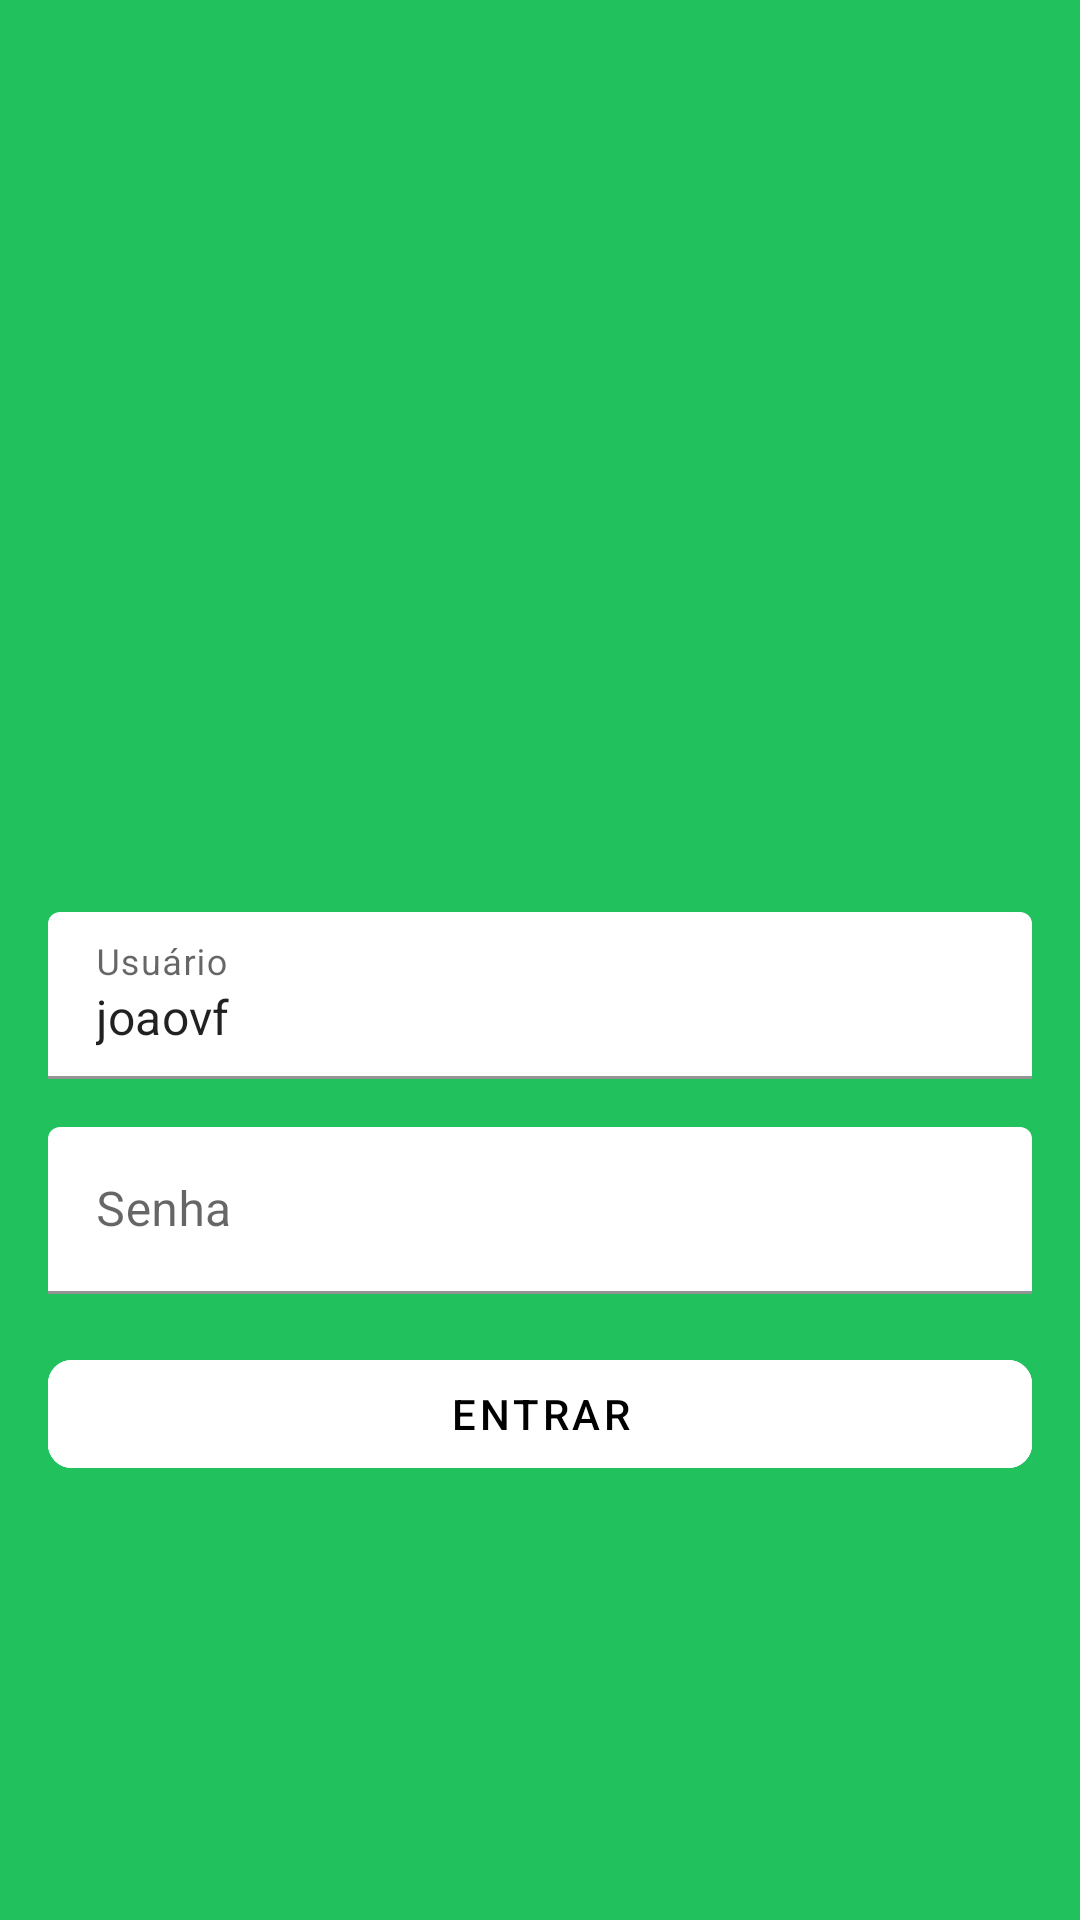

Reconstruct the res/layout file that produces this screen, plus the resources it refers to.
<!-- AndroidManifest.xml: application theme Theme.Picpayclone -->
<!-- res/layout/fragment_login.xml -->
<?xml version="1.0" encoding="utf-8"?>

<androidx.constraintlayout.widget.ConstraintLayout xmlns:android="http://schemas.android.com/apk/res/android"
    xmlns:app="http://schemas.android.com/apk/res-auto"
    android:layout_width="match_parent"
    android:layout_height="match_parent"
    android:background="@color/colorPrimary">

    <com.google.android.material.textfield.TextInputLayout
        android:id="@+id/textInputLayout"
        android:layout_width="0dp"
        android:layout_height="wrap_content"
        android:layout_marginStart="16dp"
        android:layout_marginTop="16dp"
        android:layout_marginEnd="16dp"
        app:layout_constraintEnd_toEndOf="parent"
        app:layout_constraintHorizontal_bias="1.0"
        app:layout_constraintStart_toStartOf="parent"
        app:layout_constraintTop_toBottomOf="@+id/imageView">

        <com.google.android.material.textfield.TextInputEditText
            android:id="@+id/editTextUsuario"
            android:layout_width="match_parent"
            android:layout_height="wrap_content"
            android:backgroundTint="@android:color/white"
            android:hint="Usuário"
            android:text="joaovf"/>
    </com.google.android.material.textfield.TextInputLayout>

    <com.google.android.material.textfield.TextInputLayout
        android:id="@+id/textInputLayout2"
        android:layout_width="0dp"
        android:layout_height="wrap_content"
        android:layout_marginStart="16dp"
        android:layout_marginTop="16dp"
        android:layout_marginEnd="16dp"
        app:layout_constraintEnd_toEndOf="parent"
        app:layout_constraintStart_toStartOf="parent"
        app:layout_constraintTop_toBottomOf="@+id/textInputLayout">

        <com.google.android.material.textfield.TextInputEditText
            android:layout_width="match_parent"
            android:layout_height="wrap_content"
            android:backgroundTint="@android:color/white"
            android:hint="Senha" />
    </com.google.android.material.textfield.TextInputLayout>

    <com.google.android.material.button.MaterialButton
        android:id="@+id/button"
        style="?attr/materialButtonOutlinedStyle"
        android:layout_width="0dp"
        android:layout_height="wrap_content"
        android:layout_marginStart="16dp"
        android:layout_marginTop="16dp"
        android:layout_marginEnd="16dp"
        android:text="Entrar"
        app:cornerRadius="8dp"
        android:textColor="@android:color/black"
        app:layout_constraintEnd_toEndOf="parent"
        app:layout_constraintStart_toStartOf="parent"
        android:backgroundTint="@android:color/white"
        app:layout_constraintTop_toBottomOf="@+id/textInputLayout2"
        app:strokeColor="@android:color/white" />

    <ImageView
        android:id="@+id/imageView"
        android:layout_width="0dp"
        android:layout_height="200dp"
        android:scaleType="fitXY"
        android:src="@drawable/picpay_logo"
        app:layout_constraintBottom_toBottomOf="parent"
        app:layout_constraintEnd_toEndOf="parent"
        app:layout_constraintStart_toStartOf="parent"
        app:layout_constraintTop_toTopOf="parent"
        app:layout_constraintVertical_bias="0.19999999" />


</androidx.constraintlayout.widget.ConstraintLayout>
<!-- resources referenced by this layout -->
<resources>
  <color name="colorPrimary">#21C25E</color>
  <style name="Theme.Picpayclone" parent="Theme.MaterialComponents.Light.NoActionBar">
          
          <item name="colorPrimary">@color/purple_500</item>
          <item name="colorPrimaryVariant">@color/purple_700</item>
          <item name="colorOnPrimary">@color/white</item>
          
          <item name="colorSecondary">@color/teal_200</item>
          <item name="colorSecondaryVariant">@color/teal_700</item>
          <item name="colorOnSecondary">@color/black</item>
          
          <item name="android:statusBarColor" tools:targetApi="l">?attr/colorPrimaryVariant</item>
          
      </style>
  <color name="purple_500">#FF6200EE</color>
  <color name="purple_700">#FF3700B3</color>
  <color name="white">#FFFFFFFF</color>
  <color name="teal_200">#FF03DAC5</color>
  <color name="teal_700">#FF018786</color>
  <color name="black">#FF000000</color>
</resources>
